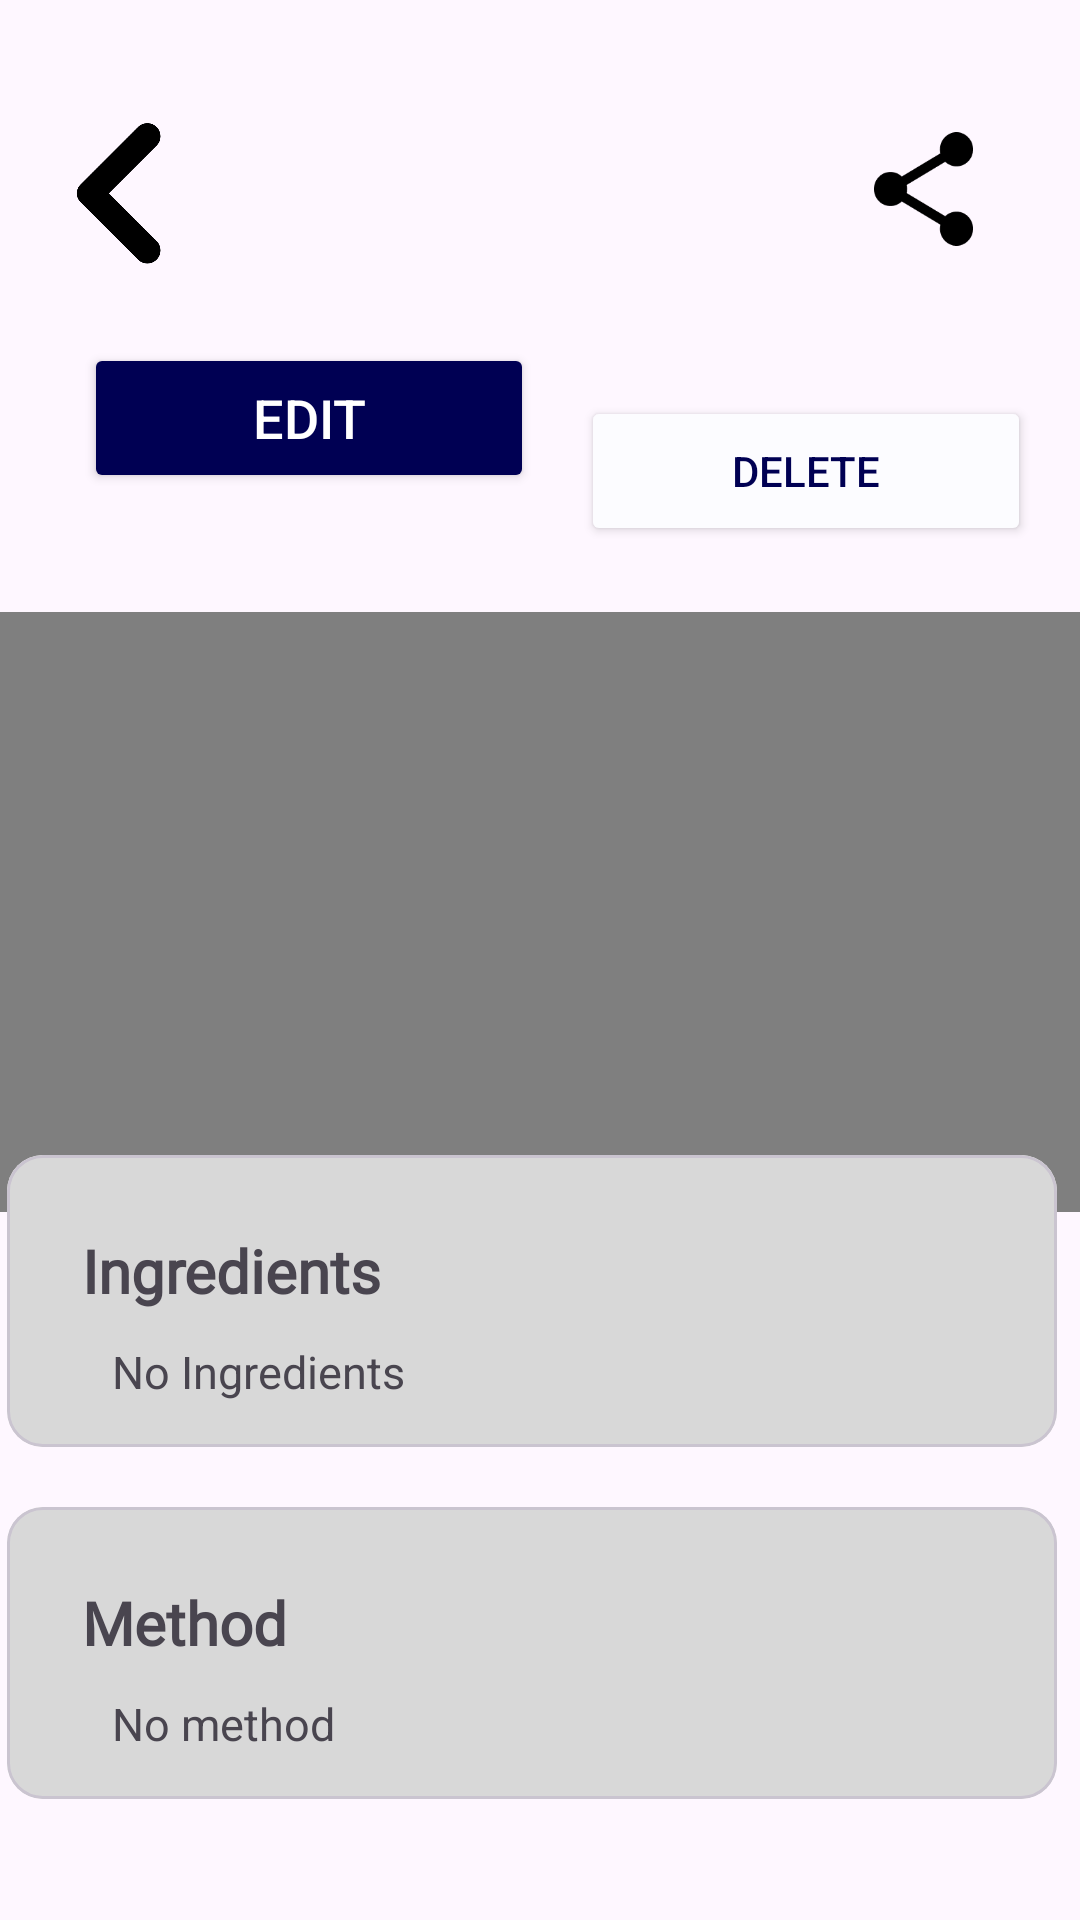

Here is an Android app screen rendered from its layout file. Give the layout XML and the strings, colors and styles it references.
<!-- AndroidManifest.xml: application theme Theme.Test6 -->
<!-- res/layout/activity_view_edit_delete_recipe.xml -->
<?xml version="1.0" encoding="utf-8"?>
<androidx.constraintlayout.widget.ConstraintLayout xmlns:android="http://schemas.android.com/apk/res/android"
    xmlns:app="http://schemas.android.com/apk/res-auto"
    xmlns:tools="http://schemas.android.com/tools"
    android:id="@+id/main"
    android:layout_width="match_parent"
    android:layout_height="match_parent"
    tools:context=".ViewEditDeleteRecipe">

    

    


    <ImageView
        android:id="@+id/ViewEditDelete_backBtn"
        android:layout_width="48dp"
        android:layout_height="48dp"
        android:layout_marginTop="40dp"
        app:layout_constraintEnd_toEndOf="parent"
        app:layout_constraintHorizontal_bias="0.049"
        app:layout_constraintStart_toStartOf="parent"
        app:layout_constraintTop_toTopOf="parent"
        app:srcCompat="@drawable/back" />

    <Button
        android:id="@+id/editViewRecipe_EditBtn"
        android:layout_width="150dp"
        android:layout_height="50dp"
        android:layout_marginStart="28dp"
        android:backgroundTint="#000053"
        android:text="Edit"
        android:textColor="@color/white"
        android:textSize="18sp"
        app:layout_constraintBottom_toBottomOf="@+id/scrollView3"
        app:layout_constraintStart_toStartOf="parent"
        app:layout_constraintTop_toTopOf="parent"
        app:layout_constraintVertical_bias="0.173" />

    <Button
        android:id="@+id/editViewRecipe_DeleteBtn"
        android:layout_width="150dp"
        android:layout_height="50dp"
        android:layout_marginTop="48dp"
        android:backgroundTint="#FCFCFF"
        android:text="Delete"
        android:textColor="#000053"
        app:layout_constraintEnd_toEndOf="parent"
        app:layout_constraintHorizontal_bias="0.492"
        app:layout_constraintStart_toEndOf="@+id/editViewRecipe_EditBtn"
        app:layout_constraintTop_toBottomOf="@+id/BookmarkBorder"
        app:strokeColor="#000053"
        app:strokeWidth="2dp" />

    <ImageView
        android:id="@+id/ReviewImage"
        android:layout_width="48dp"
        android:layout_height="40dp"
        android:layout_marginTop="48dp"
        app:layout_constraintEnd_toStartOf="@+id/BookmarkBorder"
        app:layout_constraintHorizontal_bias="0.955"
        app:layout_constraintStart_toEndOf="@+id/ViewEditDelete_backBtn"
        app:layout_constraintTop_toTopOf="parent"
        app:srcCompat="@drawable/baseline_rate_review_24" />

    <ImageView
        android:id="@+id/BookmarkBorder"
        android:layout_width="48dp"
        android:layout_height="40dp"
        android:layout_marginTop="44dp"
        android:layout_marginEnd="80dp"
        app:layout_constraintEnd_toEndOf="parent"
        app:layout_constraintTop_toTopOf="parent"
        app:srcCompat="@drawable/baseline_bookmark_border_24" />

    <ImageView
        android:id="@+id/shareIcon"
        android:layout_width="33dp"
        android:layout_height="38dp"
        android:layout_marginTop="44dp"
        android:layout_marginEnd="24dp"
        android:onClick="shareRecipe"
        app:layout_constraintEnd_toEndOf="parent"
        app:layout_constraintHorizontal_bias="0.952"
        app:layout_constraintStart_toEndOf="@+id/ViewEditDelete_backBtn"
        app:layout_constraintTop_toTopOf="parent"
        app:srcCompat="@drawable/share" />

    <VideoView
        android:id="@+id/ViewEditDelete_videoView"
        android:layout_width="360dp"
        android:layout_height="200dp"
        android:layout_marginTop="204dp"
        app:layout_constraintEnd_toEndOf="parent"
        app:layout_constraintHorizontal_bias="0.515"
        app:layout_constraintStart_toStartOf="parent"
        app:layout_constraintTop_toTopOf="parent" />


    <TextView
        android:id="@+id/ViewEditDelete_RecipeName"
        android:layout_width="wrap_content"
        android:layout_height="wrap_content"
        android:layout_marginTop="16dp"
        android:fontFamily="@font/montserrat"
        android:gravity="center"
        android:text="Recipe Name"
        android:textSize="25dp"
        android:textStyle="bold"
        app:layout_constraintEnd_toEndOf="parent"
        app:layout_constraintStart_toStartOf="parent"
        app:layout_constraintTop_toBottomOf="@+id/ViewEditDelete_videoView" />

    <ScrollView
        android:id="@+id/scrollView3"
        android:layout_width="396dp"
        android:layout_height="326dp"
        android:fillViewport="true"
        app:layout_constraintBottom_toBottomOf="parent"
        app:layout_constraintEnd_toEndOf="parent"
        app:layout_constraintStart_toStartOf="parent"
        app:layout_constraintTop_toBottomOf="@+id/ViewEditDelete_RecipeName">

        <LinearLayout
            android:layout_width="match_parent"
            android:layout_height="wrap_content"
            android:orientation="vertical"
            android:paddingStart="20dp"
            android:paddingEnd="20dp"
            android:paddingBottom="10dp">

            <com.google.android.material.card.MaterialCardView
                android:id="@+id/CardView1inRecipeView"
                android:layout_width="350dp"
                android:layout_height="wrap_content"
                android:layout_marginTop="1dp"
                android:background="@drawable/rounded_rectangle"
                android:padding="20dp"
                app:layout_constraintEnd_toEndOf="parent"
                app:layout_constraintStart_toStartOf="parent"
                app:layout_constraintTop_toBottomOf="@+id/CardView1inRecipeView">

                <LinearLayout
                    android:layout_width="350dp"
                    android:layout_height="wrap_content"
                    android:layout_marginTop="0dp"
                    android:background="#D8D8D8"
                    android:orientation="vertical"
                    android:padding="15dp">

                    <TextView
                        android:id="@+id/IngredientsTitle"
                        android:layout_width="wrap_content"
                        android:layout_height="wrap_content"
                        android:layout_marginStart="10dp"
                        android:layout_marginTop="10dp"
                        android:fontFamily="@font/rambla"
                        android:text="Ingredients"
                        android:textSize="20sp"
                        android:textStyle="bold" />

                    <TextView
                        android:id="@+id/recipeView_Ingredients"
                        android:layout_width="wrap_content"
                        android:layout_height="wrap_content"
                        android:layout_marginStart="20dp"
                        android:layout_marginTop="10dp"
                        android:text="No Ingredients"
                        android:textSize="15sp" />

                </LinearLayout>
            </com.google.android.material.card.MaterialCardView>

            <com.google.android.material.card.MaterialCardView
                android:id="@+id/CardView2inRecipeView"
                android:layout_width="350dp"
                android:layout_height="wrap_content"
                android:layout_marginTop="20dp"
                android:background="@drawable/rounded_rectangle"
                android:padding="20dp"
                app:layout_constraintEnd_toEndOf="parent"
                app:layout_constraintStart_toStartOf="parent"
                app:layout_constraintTop_toBottomOf="@+id/CardView1inRecipeView">

                <LinearLayout
                    android:layout_width="350dp"
                    android:layout_height="wrap_content"
                    android:background="#D8D8D8"
                    android:orientation="vertical"
                    android:padding="15dp"
                    tools:layout_editor_absoluteX="44dp"
                    tools:layout_editor_absoluteY="645dp">

                    <TextView
                        android:id="@+id/MethodName"
                        android:layout_width="wrap_content"
                        android:layout_height="wrap_content"
                        android:layout_marginStart="10dp"
                        android:layout_marginTop="10dp"
                        android:fontFamily="@font/rambla"
                        android:text="Method"
                        android:textSize="20sp"
                        android:textStyle="bold" />

                    <TextView
                        android:id="@+id/recipeView_Method"
                        android:layout_width="wrap_content"
                        android:layout_height="wrap_content"
                        android:layout_marginStart="20dp"
                        android:layout_marginTop="10dp"
                        android:text="No method"
                        android:textSize="15sp" />

                </LinearLayout>
            </com.google.android.material.card.MaterialCardView>

        </LinearLayout>
    </ScrollView>


</androidx.constraintlayout.widget.ConstraintLayout>


<!-- resources referenced by this layout -->
<resources>
  <!-- drawable back: png bitmap (drawable, 30708 bytes) -->
  <!-- drawable rounded_rectangle (drawable) -->
  <?xml version="1.0" encoding="utf-8"?>
  <shape xmlns:android="http://schemas.android.com/apk/res/android">
      <solid android:color="#D8D8D8"/> 
      <corners android:radius="20dp"/> 
      <stroke android:width="2dp" android:color="#D1D1DE"/> 
  </shape>
  <!-- drawable share: png bitmap (drawable, 1839 bytes) -->
  <style name="Theme.Test6" parent="Base.Theme.Test6" />
  <style name="Base.Theme.Test6" parent="Theme.Material3.DayNight.NoActionBar">
          
          
      </style>
  <!-- not gathered from this repository: default colours our renderer supplied (Android Studio template values) -->
  <color name="white">#FFFFFFFF</color>
</resources>
